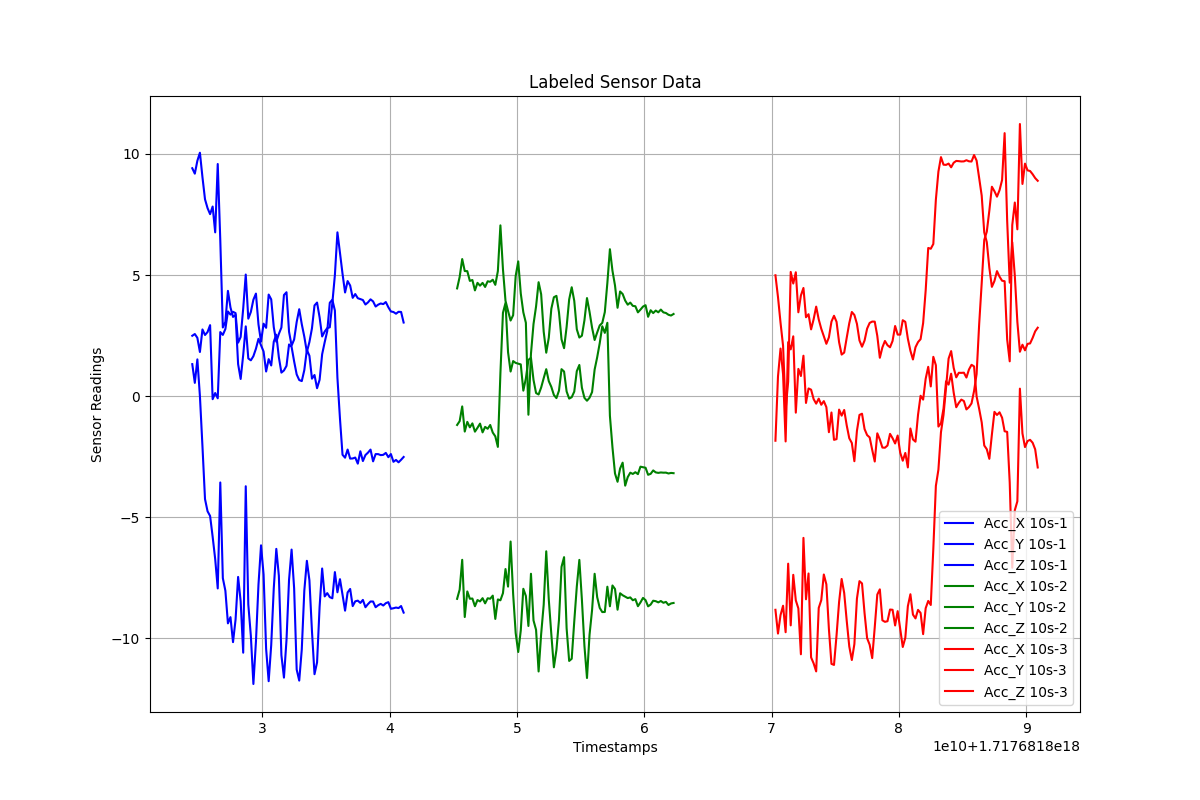

Source data for this figure (header and first rows):
Timestamps, Acc_X, Acc_Y, Acc_Z, Label
1.7176818245067658e+18, 1.323, 9.407, 2.494, 10s-1
1.7176818247067658e+18, 0.5494, 9.183, 2.565, 10s-1
1.7176818249067658e+18, 1.519, 9.714, 2.408, 10s-1
1.7176818251067658e+18, 0.006377, 10.05, 1.824, 10s-1
1.7176818253067658e+18, -2.068, 9.038, 2.754, 10s-1
1.7176818255067658e+18, -4.245, 8.125, 2.525, 10s-1
1.7176818257067658e+18, -4.749, 7.76, 2.647, 10s-1
1.7176818259067658e+18, -4.943, 7.512, 2.932, 10s-1
1.7176818261067658e+18, -5.8, 7.827, -0.1242, 10s-1
1.7176818263067658e+18, -6.722, 6.761, 0.1309, 10s-1
1.7176818265067658e+18, -7.934, 9.582, -0.08748, 10s-1
1.7176818267067658e+18, -3.561, 6.437, 2.646, 10s-1
1.7176818269067658e+18, -7.509, 2.835, 2.529, 10s-1
1.7176818271067658e+18, -8.028, 3.067, 2.772, 10s-1
1.7176818273067658e+18, -9.376, 4.346, 3.496, 10s-1
1.7176818275067658e+18, -9.118, 3.661, 3.366, 10s-1
1.7176818277067658e+18, -10.15, 3.271, 3.482, 10s-1
1.7176818279067658e+18, -9.218, 3.357, 3.428, 10s-1
1.7176818281067658e+18, -7.459, 1.324, 2.209, 10s-1
1.7176818283067658e+18, -8.464, 0.711, 2.443, 10s-1
1.7176818285067658e+18, -10.59, 1.701, 3.619, 10s-1
1.7176818287067658e+18, -3.717, 2.881, 5.02, 10s-1
1.7176818289067658e+18, -8.592, 1.557, 3.199, 10s-1
1.7176818291067658e+18, -9.886, 1.48, 3.475, 10s-1
1.7176818293067658e+18, -11.88, 1.651, 3.981, 10s-1
1.7176818295067658e+18, -10.13, 1.959, 4.234, 10s-1
1.7176818297067658e+18, -7.773, 2.366, 2.959, 10s-1
1.7176818299067658e+18, -6.155, 2.099, 2.249, 10s-1
1.7176818301067658e+18, -7.358, 1.843, 2.992, 10s-1
1.7176818303067658e+18, -10.43, 1.019, 2.822, 10s-1
1.7176818305067658e+18, -11.76, 1.529, 4.194, 10s-1
1.7176818307067658e+18, -10.27, 1.267, 3.995, 10s-1
1.7176818309067658e+18, -7.934, 2.247, 2.849, 10s-1
1.7176818311067658e+18, -6.301, 2.537, 2.247, 10s-1
1.7176818313067658e+18, -7.411, 1.608, 2.57, 10s-1
1.7176818315067658e+18, -10.69, 0.9722, 2.833, 10s-1
1.7176818317067658e+18, -11.61, 1.062, 4.175, 10s-1
1.7176818319067658e+18, -10.07, 1.251, 4.29, 10s-1
1.7176818321067658e+18, -7.58, 2.135, 2.66, 10s-1
1.7176818323067658e+18, -6.33, 2.034, 2.084, 10s-1
1.7176818325067658e+18, -7.931, 1.435, 2.339, 10s-1
1.7176818327067658e+18, -11.28, 0.8973, 3.063, 10s-1
1.7176818329067658e+18, -11.74, 0.6669, 3.59, 10s-1
1.7176818331067658e+18, -10.45, 0.6229, 2.971, 10s-1
1.7176818333067658e+18, -8.023, 1.078, 2.453, 10s-1
1.7176818335067658e+18, -6.794, 1.915, 1.824, 10s-1
1.7176818337067658e+18, -7.597, 1.668, 2.235, 10s-1
1.7176818339067658e+18, -9.697, 0.7228, 2.801, 10s-1
1.7176818341067658e+18, -11.47, 0.8737, 3.744, 10s-1
1.7176818343067658e+18, -10.99, 0.3286, 3.864, 10s-1
1.7176818345067658e+18, -8.696, 0.6761, 3.253, 10s-1
1.7176818347067658e+18, -7.111, 1.731, 2.464, 10s-1
1.7176818349067658e+18, -8.263, 2.229, 2.667, 10s-1
1.7176818351067658e+18, -8.128, 2.687, 2.808, 10s-1
1.7176818353067658e+18, -8.293, 3.855, 2.843, 10s-1
1.7176818355067658e+18, -8.34, 3.98, 3.842, 10s-1
1.7176818357067658e+18, -7.26, 3.536, 4.993, 10s-1
1.7176818359067658e+18, -8.092, 0.7581, 6.762, 10s-1
1.7176818361067658e+18, -7.551, -0.9279, 5.915, 10s-1
1.7176818363067658e+18, -8.19, -2.418, 5.054, 10s-1
... 215 more rows
